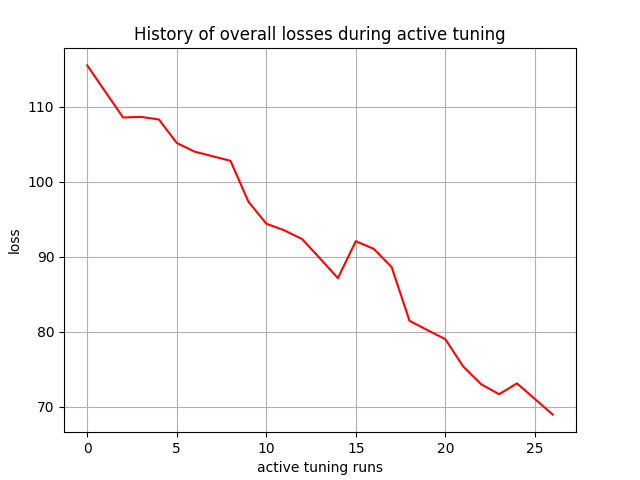

Values plotted in this chart, from the file beside it:
, 0
0, 115.5
1, 112.1
2, 108.6
3, 108.7
4, 108.3
5, 105.2
6, 104
7, 103.4
8, 102.8
9, 97.36
10, 94.42
11, 93.53
12, 92.37
13, 89.78
14, 87.16
15, 92.08
16, 91.07
17, 88.63
18, 81.46
19, 80.22
20, 79.01
21, 75.36
22, 73.01
23, 71.67
24, 73.12
25, 71.04
26, 68.96
